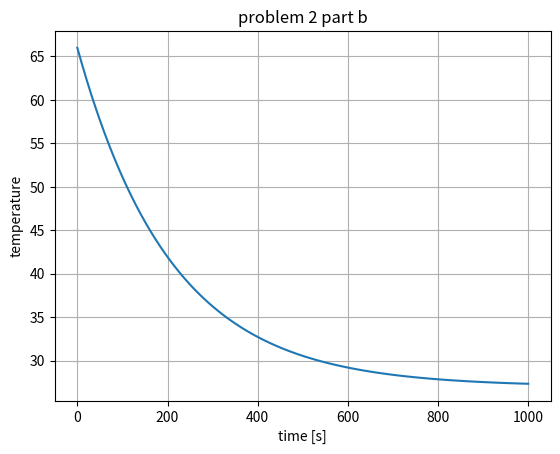

Recreate this plot in Python.
import numpy as np
import matplotlib.pyplot as plt

def part_a(t_star, T_star, T_inf, T_i):
    tau = -t_star / np.log((T_star - T_inf) / (T_i - T_inf))
    return tau

def part_b(T_inf, T_i, tau, show_plot=False, save_plot=False):
    time = np.linspace(0,1000,100)
    T = np.zeros_like(time)
    const = T_i - T_inf
    i = 0
    for i in range(len(time)):
        T[i] = T_inf + const * np.exp(-time[i] / tau)

    plt.plot(time, T)
    plt.xlabel('time [s]')
    plt.ylabel('temperature')
    plt.title('problem 2 part b')
    plt.grid()

    if show_plot:
        plt.show()
    if save_plot:
        plt.savefig('hw5p2.png')
    return

def part_c(D):  # for sphere
    char_length = D/3
    return char_length

def part_d(rho, c, l_c, tau):
    h = rho * c * l_c / tau
    return h

def part_e(h, l_c, k):
    Bi = h * l_c / k
    return Bi

def main():
    diameter = 12.7e-3
    conductivity = 401
    density = 8933
    heat_capacity = 385
    initial_temp = 66
    inf_temp = 27
    star_temp = 55
    star_time = 69

    # part a
    tau = part_a(star_time, star_temp, inf_temp, initial_temp)
    print('Time constant: {}'.format(tau))

    # part b
    part_b(inf_temp, initial_temp, tau, False, True)

    # part c
    char_length = part_c(diameter)
    print('Characteristic length: {}'.format(char_length))

    # part d
    convection_coef = part_d(density, heat_capacity, char_length, tau)
    print('Convection coefficient: {}'.format(convection_coef))

    # part e
    biot = part_e(convection_coef, char_length, conductivity)
    print('Biot number: {}'.format(biot))


if __name__ == '__main__':
    main()
